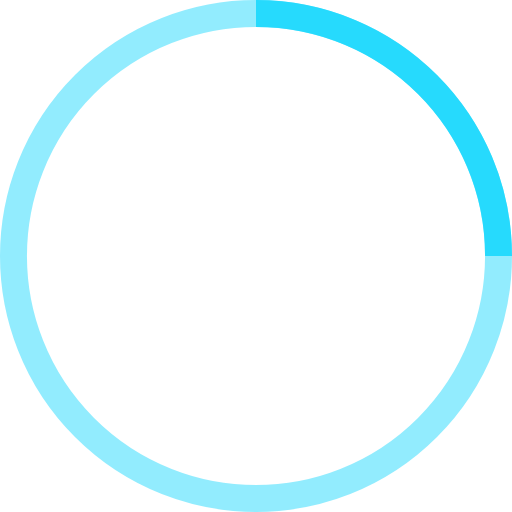
t = 0.00 s
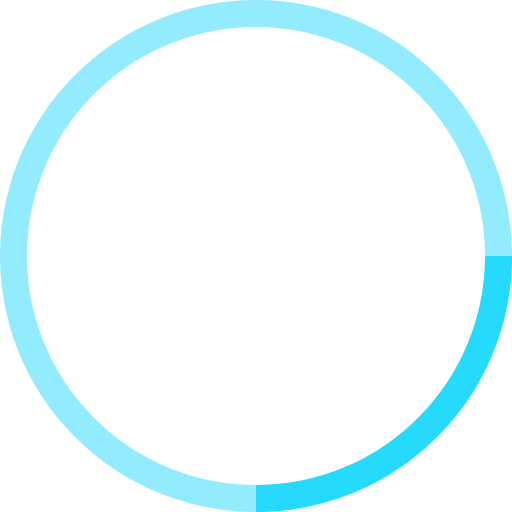
t = 0.25 s
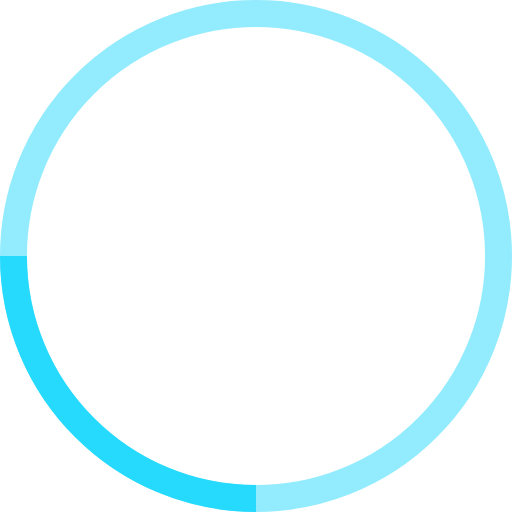
t = 0.50 s
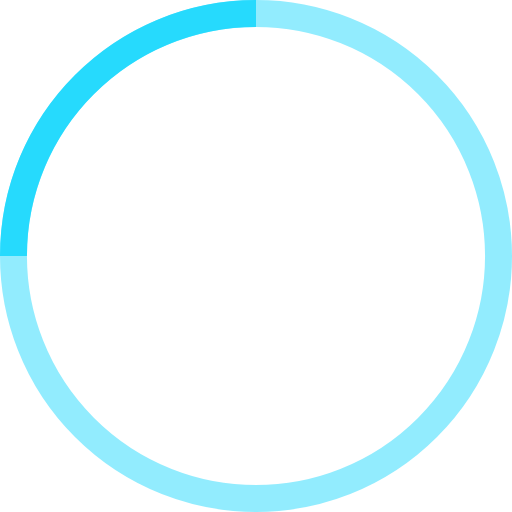
t = 0.75 s

The animated SVG that drew these frames (rendered in a browser with its animation timeline set to each time). Animation: 1 SMIL element (animateTransform=1); one cycle of 1.00 s, repeats indefinitely.

<!-- By Sam Herbert (@sherb), for everyone. More @ http://goo.gl/7AJzbL -->
<svg width="38" height="38" viewBox="0 0 38 38" xmlns="http://www.w3.org/2000/svg" stroke="#26dafd">
    <g fill="none" fill-rule="evenodd">
        <g transform="translate(1 1)" stroke-width="2">
            <circle stroke-opacity=".5" cx="18" cy="18" r="18"/>
            <path d="M36 18c0-9.94-8.06-18-18-18">
                <animateTransform
                    attributeName="transform"
                    type="rotate"
                    from="0 18 18"
                    to="360 18 18"
                    dur="1s"
                    repeatCount="indefinite"/>
            </path>
        </g>
    </g>
</svg>
